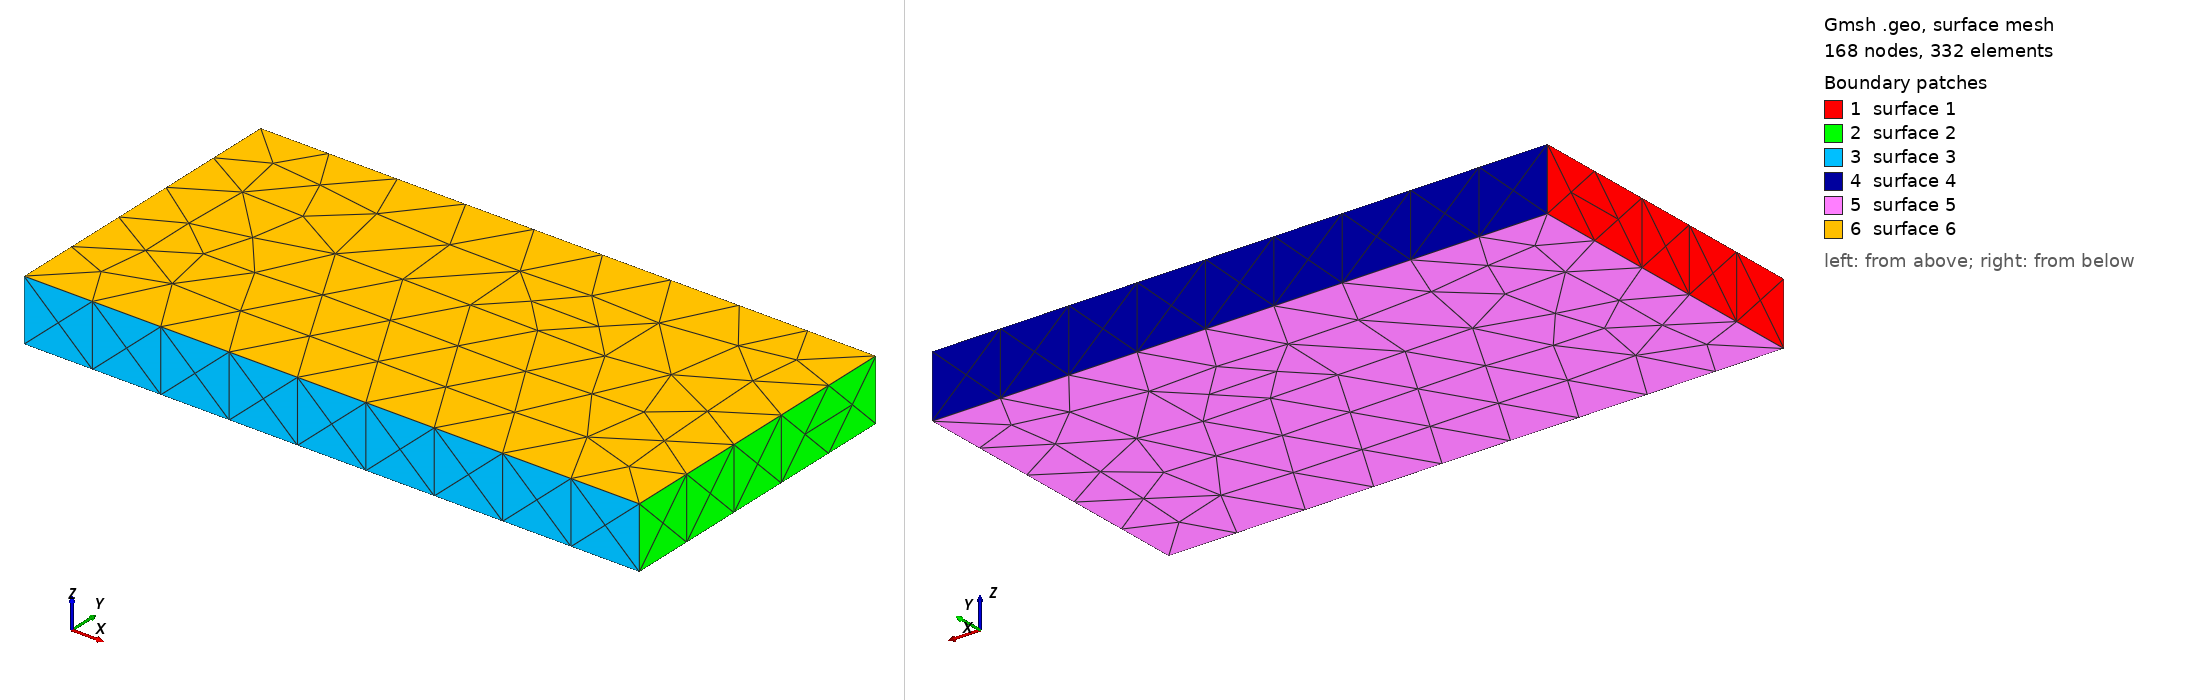

Gmsh geometry script, surface-meshed: 168 nodes, 332 surface elements. Boundary patches (legend numbers): 1 surface 1, 2 surface 2, 3 surface 3, 4 surface 4, 5 surface 5, 6 surface 6. Left view from above one corner, right view from below the opposite corner. The script declares no physical surfaces, so the legend lists its geometric surfaces. The drawing asked Gmsh for element sizes between 1% and 20% of the model's largest extent; the script's own settings can give other sizes.

=== gmsh_t1_plate.geo (drawn) ===
// Gmsh 3D Plate Geometry
SetFactory("OpenCASCADE");
Box(1) = {0, 0, 0, 100, 50, 10};
